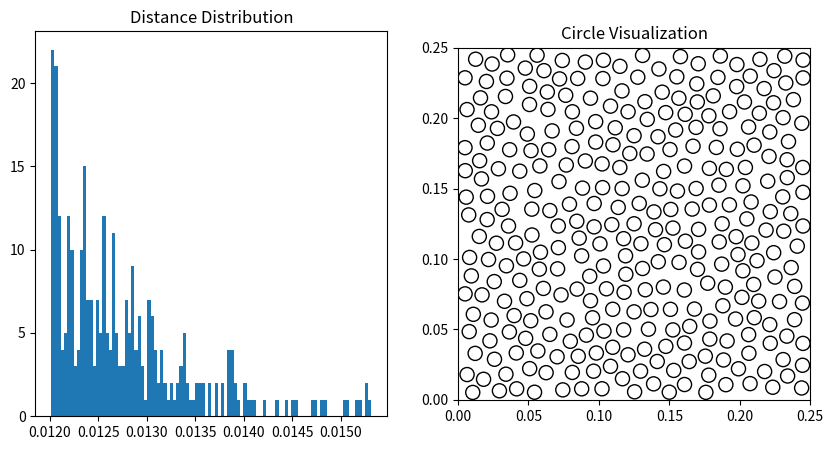

The matplotlib source for this figure:
import random
import matplotlib.pyplot as plt
import numpy as np
from scipy.spatial import KDTree
import collections

# 初始化参数
width = 0.25  
height = 0.25  
radius = 5e-3  
min_distance = 12e-3  
max_distance = 18e-3  

# 初始化列表
# centers = [(5e-3, 5e-3)]  # 圆心坐标列表
# centers = [(width/2, height/2), (width/2-2*radius, height/2-2*radius), (width/2+2*radius, height/2+2*radius)]
# centers = [(width/2, height/2), (width/2-max_distance, height/2-max_distance)]
centers = [
            # (radius, radius), 
            # (width-radius, height-radius),
            # (radius, height-radius),
            # (width-radius, radius),
            (width/2, height/2),
            (width*3/4, height/2),
            (width/2, height/4),
            (width/4, height/4),
            (width/2, height*3/4)]
tree = KDTree(centers)


def im_show(distances, centers):
    fig, (ax1, ax2) = plt.subplots(1, 2, figsize=(10, 5))
    # 绘制距离的分布图（分布直方图）
    ax1.hist(distances, bins=100)
    ax1.set_title('Distance Distribution')
    # 绘制所有的圆（可视化）
    
    ax2.set_xlim(0, width)
    ax2.set_ylim(0, height)
    ax2.set_aspect('equal')
    
    for center in centers:
        circle = plt.Circle(center, radius, fill=False)
        ax2.add_artist(circle)
    ax2.set_title('Circle Visualization')
    plt.show()


def sample_annulus(inner_radius, outer_radius, num_samples, center_x, center_y):
    global tree 
    r = np.sqrt(np.random.uniform(inner_radius**2, outer_radius**2, num_samples))
    theta = np.random.uniform(0, 2*np.pi, num_samples)
    # 转换为笛卡尔坐标
    x = r * np.cos(theta) + center_x
    y = r * np.sin(theta) + center_y
    points = []
    for i in range(len(x)):
        new_center = (x[i], y[i])
        dist, _ = tree.query(new_center)
        if (min_distance <= dist <= max_distance 
            and radius <= x[i] <= width-radius 
            and radius <= y[i] <= height-radius):
            points.append(new_center)
    return np.array(points)

def get_dist_list(centers):
    distances = []
    for i in range(len(centers)):
        dist, _ = tree.query(centers[i], k=2)
        distances.append(dist[1])
    return distances

# def get_point_hist_var(center_distance, points_distance):
#     all_distance = center_distance + points_distance
#     all_distance = np.array(all_distance)
#     # 计算平均值
#     mean = np.mean(all_distance)
#     # 计算每个数据点与平均值之差的绝对值
#     diff = np.abs(points_distance - mean)
#     # 计算总离差和
#     total_diff = np.sum(diff)
#     # 计算每个数据点的贡献率
#     scores = diff/total_diff
#     return scores.tolist()

def get_point_hist_var(center_distance, points_distance):
    hist_vars = []
    for p in points_distance:
        # 计算直方图
        hist, bin_edges = np.histogram(center_distance+p, bins=80)
        # 计算直方图的方差
        hist_variance = np.var(hist)
        hist_vars.append(hist_variance)
    return hist_vars

def bfs(centers, cnt=300, sample_cnt=200):
    global tree, min_distance, max_distance
    queue = collections.deque()
    # visited = set()
    for i in range(len(centers)):
        queue.append(centers[i])
        # visited.add(centers[i])
    while queue:
        # distances = get_dist_list(centers)
        # im_show(distances, centers)
        ver = queue.popleft()
        # idxs = np.random.randint(0, len(centers), 4)
        # centers_choices = [centers[i] for i in idxs]
        # visited.add(c for c in choices)
        # visited.add(ver)
        # for c in centers_choices:
        points = sample_annulus(min_distance, max_distance, sample_cnt, ver[0], ver[1])
        centers_dist = get_dist_list(centers)
        points_dist = get_dist_list(points)
        hist_vars = get_point_hist_var(centers_dist, points_dist)
        # if not points_scores.tolist():
        if not hist_vars:
            continue
        max_hist_var = max(hist_vars)
        # max_hist_var_idx = hist_vars.index(max_hist_var)

        for idx in range(0, len(hist_vars)):
            if hist_vars[idx]>=max_hist_var*0.98:
                new_center = points[idx].tolist()
                dist, _ = tree.query(new_center)
                if (min_distance <= dist <= max_distance):
                    # new_center = points[min_score_idx].tolist()
                    centers.append(new_center)
                    tree = KDTree(centers)
                    print(f'Center Coordinate {len(centers)}', new_center)
                    queue.append(new_center)
                    if len(centers)>=cnt:
                        return centers
                    # visited.add(new_center)                    

    return centers
        
centers = bfs(centers, cnt=1000, sample_cnt=500)
distances = get_dist_list(centers)

im_show(distances, centers)